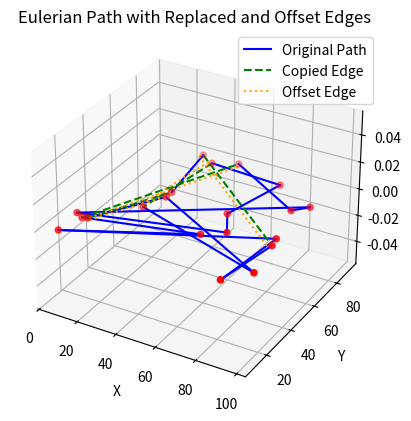

Python code for this plot:
import random
import networkx as nx
from collections import defaultdict
import numpy as np
from itertools import combinations
import matplotlib.pyplot as plt
from mpl_toolkits.mplot3d import Axes3D


# Function to generate random 3D points
def generate_random_3d_points(num_points, precision=0.1):
    points = []
    for _ in range(num_points):
        x = round(random.uniform(0, 100), 1)
        y = round(random.uniform(0, 100), 1)
        z = round(random.uniform(0, 0), 1)
        points.append((x, y, z))
    return points


# Function to create edges from points
def create_edges_from_points(points):
    num_points = len(points)
    edges = []
    for i in range(num_points - 1):
        edges.append((points[i], points[i + 1]))
    edges.append((points[-1], points[0]))  # to make it circular
    return edges


# Function to add random edges to ensure graph is Eulerian
def make_eulerian(edges, points):
    G = nx.Graph()
    G.add_edges_from(edges)
    for i, point in enumerate(points):
        if G.degree(point) % 2 != 0:
            for j, other_point in enumerate(points):
                if i != j and G.degree(other_point) % 2 != 0 and not G.has_edge(point, other_point):
                    G.add_edge(point, other_point)
                    break
    return list(G.edges)


# Function to generate an Eulerian path
def generate_eulerian_path(edges):
    G = nx.Graph()
    G.add_edges_from(edges)
    is_eulerian = nx.is_eulerian(G)
    if not is_eulerian:
        print("Graph is not Eulerian, making it Eulerian...")
        edges = make_eulerian(edges, list(G.nodes))
    euler_path = list(nx.eulerian_circuit(G))
    return euler_path


# Function to apply offset along the normal of the edges
def apply_offset_along_normal(edges, offset=2):
    offset_edges = []
    for edge in edges:
        p1, p2 = edge
        direction = np.array(p2) - np.array(p1)
        direction = direction / np.linalg.norm(direction)  # Normalize direction

        # Compute a vector perpendicular to the edge direction
        normal = np.cross(direction, [0, 0, 1])
        if np.linalg.norm(normal) == 0:  # If the edge is parallel to z-axis, use another direction
            normal = np.cross(direction, [1, 0, 0])
        normal = normal / np.linalg.norm(normal)  # Normalize normal vector

        p1_offset = tuple(np.array(p1) + offset * normal)
        p2_offset = tuple(np.array(p2) + offset * normal)
        offset_edges.append((p1_offset, p2_offset))
    return offset_edges


# Function to calculate the distance between two points
def distance(p1, p2):
    return np.linalg.norm(np.array(p1) - np.array(p2))


# Function to find the minimum cost combination of copied edges
def find_minimum_cost_combination(edges, copied_edges):
    min_cost = float('inf')
    best_combination = None

    for combination in combinations(copied_edges, 4):  # Assuming we want combinations of 4 edges
        cost = 0
        for edge in combination:
            p1, p2 = edge
            cost += distance(p1, p2)
        if cost < min_cost:
            min_cost = cost
            best_combination = combination

    return best_combination, min_cost


# Function to plot the Eulerian path with replaced and offset edges
def plot_eulerian_path_with_replacement(path_edges, copied_edges, offset_edges, points):
    fig = plt.figure()
    ax = fig.add_subplot(111, projection='3d')

    # Unpack points into separate lists
    x, y, z = zip(*points)
    ax.scatter(x, y, z, c='r', marker='o')

    # Draw the original path edges in blue
    for edge in path_edges:
        if edge not in copied_edges and edge not in offset_edges:
            p1, p2 = edge
            x_vals = [p1[0], p2[0]]
            y_vals = [p1[1], p2[1]]
            z_vals = [p1[2], p2[2]]
            ax.plot(x_vals, y_vals, z_vals, 'b-',
                    label='Original Path' if 'Original Path' not in plt.gca().get_legend_handles_labels()[1] else "")

    # Draw the copied edges in green
    for edge in copied_edges:
        p1, p2 = edge
        x_vals = [p1[0], p2[0]]
        y_vals = [p1[1], p2[1]]
        z_vals = [p1[2], p2[2]]
        ax.plot(x_vals, y_vals, z_vals, 'g--',
                label='Copied Edge' if 'Copied Edge' not in plt.gca().get_legend_handles_labels()[1] else "")

    # Draw the offset edges in orange
    for edge in offset_edges:
        p1, p2 = edge
        x_vals = [p1[0], p2[0]]
        y_vals = [p1[1], p2[1]]
        z_vals = [p1[2], p2[2]]
        ax.plot(x_vals, y_vals, z_vals, 'orange', linestyle=':',
                label='Offset Edge' if 'Offset Edge' not in plt.gca().get_legend_handles_labels()[1] else "")

    # Set labels
    ax.set_xlabel('X')
    ax.set_ylabel('Y')
    ax.set_zlabel('Z')
    plt.title('Eulerian Path with Replaced and Offset Edges')
    plt.legend()
    plt.show()


# Main function
def main():
    num_points = 20
    points = generate_random_3d_points(num_points)
    edges = create_edges_from_points(points)

    print("Generated Graph Edges:")
    for edge in edges:
        print(edge)

    euler_path = generate_eulerian_path(edges)

    print("\nEuler Path:")
    for edge in euler_path:
        print(edge)

    copied_edges = [euler_path[i] for i in random.sample(range(len(euler_path)), 4)]

    print("\nCopied Edges:")
    for edge in copied_edges:
        print(edge)

    offset_copied_edges = apply_offset_along_normal(copied_edges)

    print("\nOffset Copied Edges:")
    for edge in offset_copied_edges:
        print(edge)

    best_combination, min_cost = find_minimum_cost_combination(offset_copied_edges, copied_edges)

    print("\nBest Combination of Copied Edges:")
    for edge in best_combination:
        print(edge)

    print(f"\nMinimum Total Cost: {min_cost}")

    # Plot the Eulerian Path with replaced and offset edges
    plot_eulerian_path_with_replacement(euler_path, best_combination, offset_copied_edges, points)


# Run the main function
if __name__ == "__main__":
    main()
